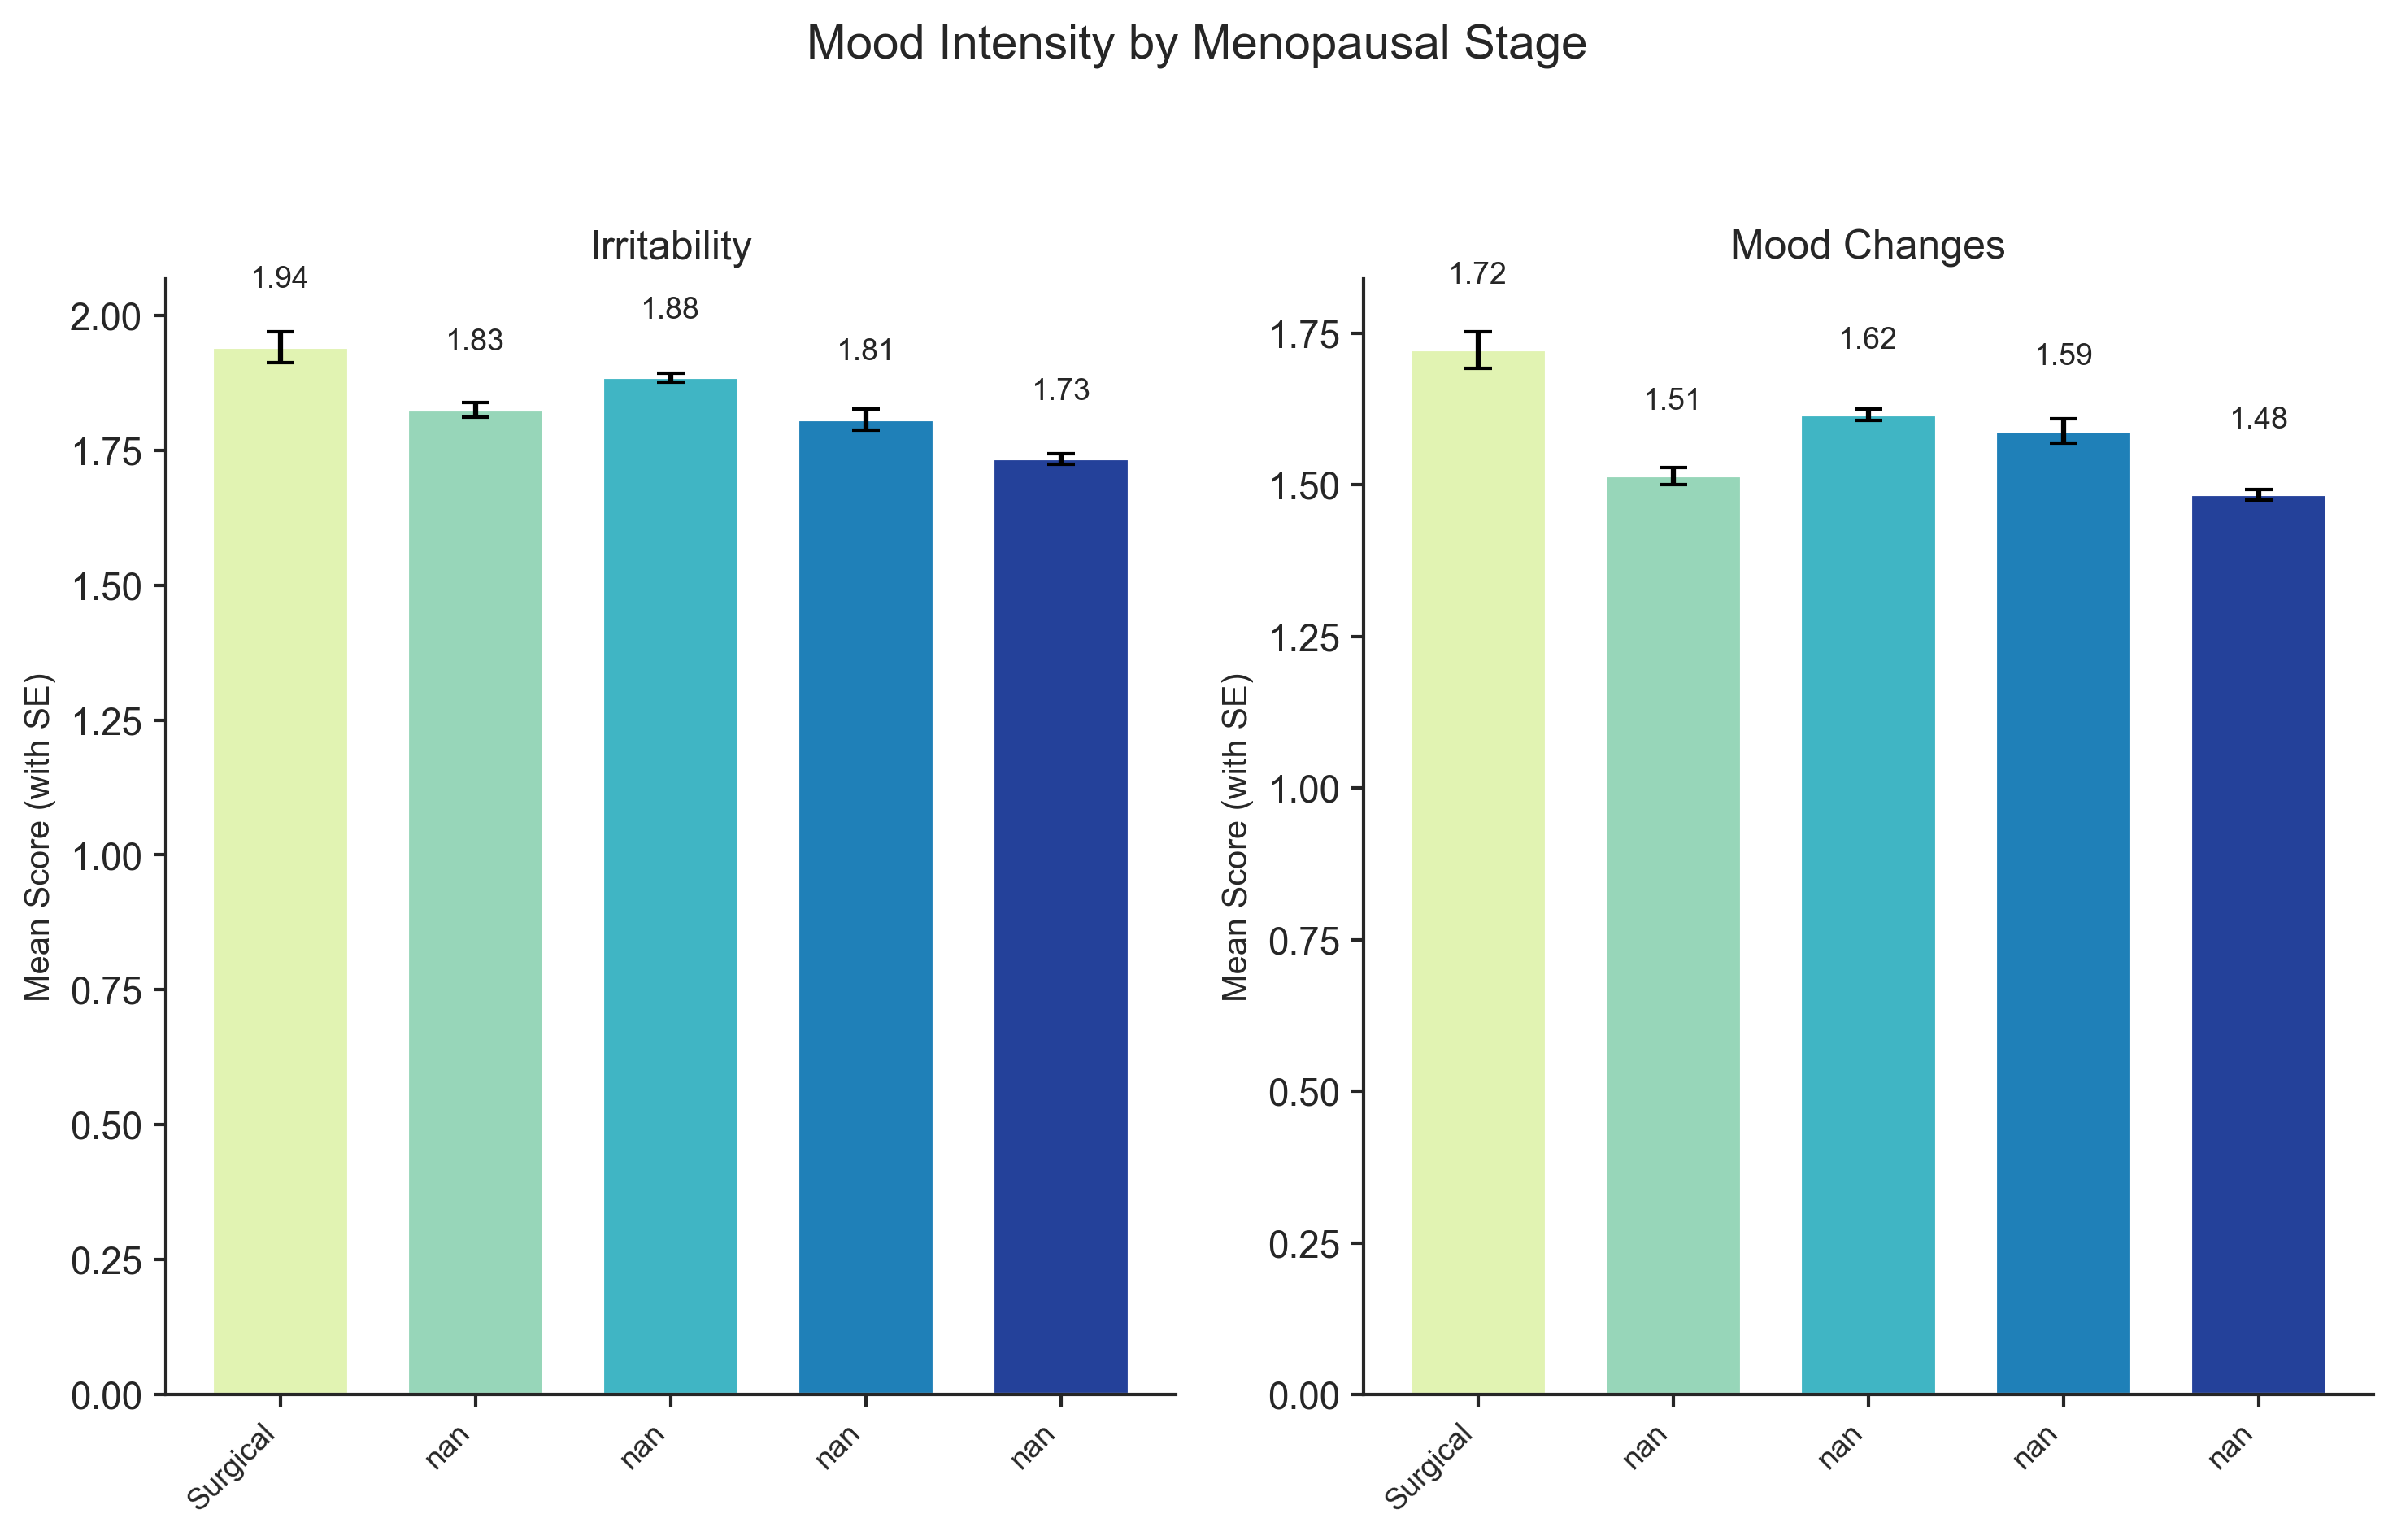

The file beside this chart, header and first rows:
Menopausal Stage, Irritability, Mood Changes, Sample Size
Pre-menopause, , , 
Early Peri, , , 
Late Peri, , , 
Post-menopause, , , 
Surgical, 1.941, 1.723, 1154
